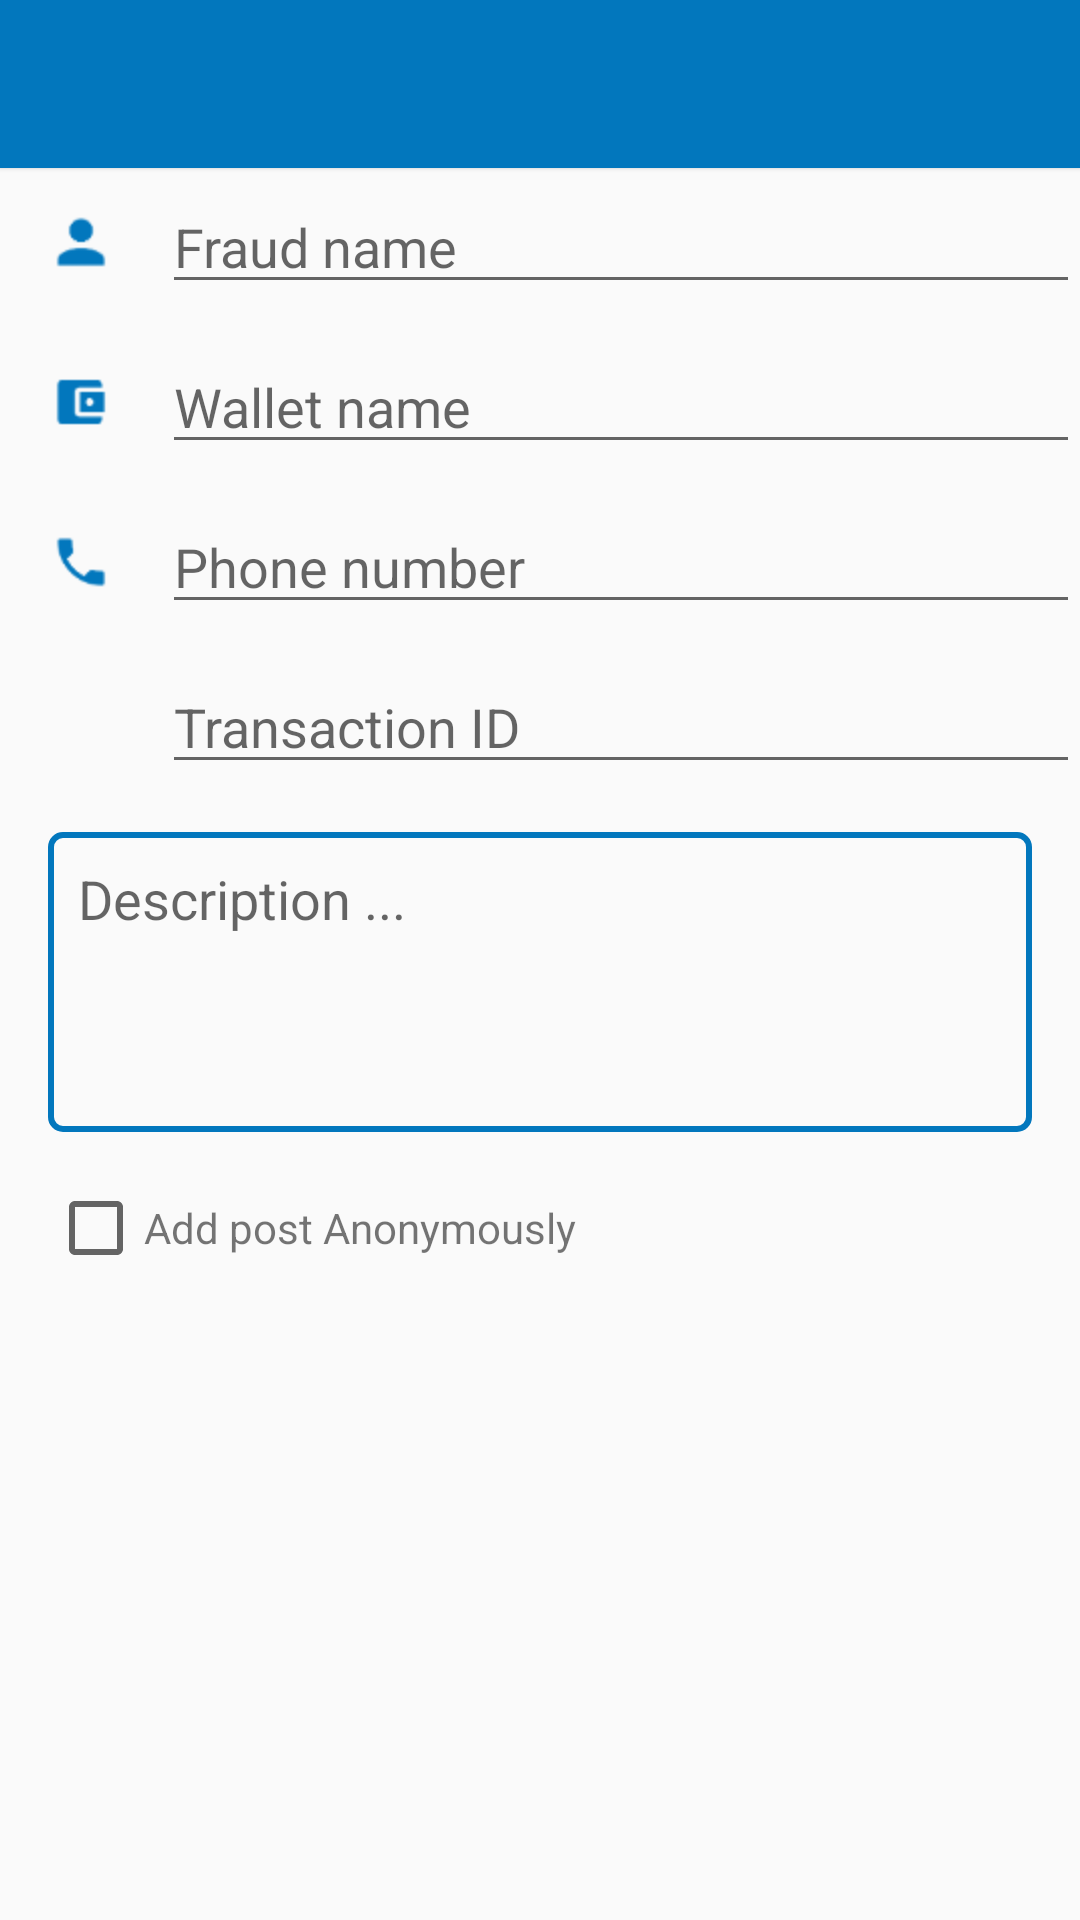

This screen was rendered from an Android layout file. Write that file and the resources it references.
<!-- AndroidManifest.xml: application theme AppTheme -->
<!-- res/layout/activity_add_phone_details.xml -->
<?xml version="1.0" encoding="utf-8"?>
<ScrollView
    xmlns:android="http://schemas.android.com/apk/res/android"
    android:id="@+id/bottomsheet"
    android:layout_width="match_parent"

    android:layout_height="match_parent">
    <RelativeLayout
        android:layout_width="match_parent"
        android:layout_height="wrap_content">
        <ProgressBar
            android:id="@+id/progressbar"
            android:visibility="gone"
            android:layout_width="wrap_content"
            android:layout_height="wrap_content"
            android:layout_centerInParent="true"/>



    <include
        android:id="@+id/toolbar"
        layout="@layout/tool_bar"/>


    <LinearLayout
        android:id="@+id/nameLayout"
        android:layout_below="@+id/toolbar"
        android:layout_width="match_parent"
        android:layout_height="wrap_content"
        android:orientation="horizontal"
        android:layout_marginTop="4dp"
        android:layout_weight="10">

        <ImageView
            android:layout_width="0dp"
            android:layout_height="wrap_content"
            android:layout_weight="1.5"
            android:layout_gravity="start|center"
            android:src="@drawable/ic_person_profile"/>
        <EditText
            android:id="@+id/fraudname"
            android:layout_width="0dp"
            android:layout_height="wrap_content"
            android:layout_weight="8.5"
            android:hint="Fraud name"
            android:gravity="start|center"
            android:inputType="text"/>
    </LinearLayout>


    <LinearLayout
        android:id="@+id/walletLayout"
        android:layout_below="@id/nameLayout"
        android:layout_width="match_parent"
        android:layout_height="wrap_content"
        android:orientation="horizontal"
        android:layout_weight="10"
        android:layout_marginTop="12dp">

        <ImageView
            android:layout_width="0dp"
            android:layout_height="wrap_content"
            android:layout_weight="1.5"
            android:layout_gravity="center"
            android:src="@drawable/ic_account_balance_wallet_profile"/>
        <EditText
            android:id="@+id/walletname"
            android:layout_width="0dp"
            android:layout_height="wrap_content"
            android:layout_weight="8.5"
            android:hint="Wallet name"
            android:gravity="start|center"
            android:inputType="text"/>

    </LinearLayout>
    <LinearLayout
        android:id="@+id/phoneLayout"
        android:layout_below="@id/walletLayout"
        android:layout_width="match_parent"
        android:layout_height="wrap_content"
        android:orientation="horizontal"
        android:layout_weight="10"
        android:layout_marginTop="12dp">

        <ImageView
            android:layout_width="0dp"
            android:layout_height="wrap_content"
            android:layout_weight="1.5"
            android:layout_gravity="center"
            android:src="@drawable/ic_local_phone_profile"/>
        <EditText
            android:id="@+id/phonenumber"
            android:layout_width="0dp"
            android:layout_height="wrap_content"
            android:layout_weight="8.5"
            android:hint="Phone number"
            android:gravity="start|center"
            android:inputType="number"/>

    </LinearLayout>
    <LinearLayout
        android:id="@+id/transactionLayout"
        android:layout_below="@+id/phoneLayout"
        android:layout_width="match_parent"
        android:layout_height="wrap_content"
        android:orientation="horizontal"
        android:layout_weight="10"
        android:layout_marginTop="12dp">

        <ImageView
            android:layout_width="0dp"
            android:layout_height="wrap_content"
            android:layout_weight="1.5"
            android:layout_gravity="center" />
        <EditText
            android:id="@+id/transactionid"
            android:layout_width="0dp"
            android:layout_height="wrap_content"
            android:layout_weight="8.5"
            android:hint="Transaction ID"
            android:gravity="start|center"
            android:inputType="text"/>

    </LinearLayout>

    <EditText
        android:id="@+id/description"
        android:layout_below="@id/transactionLayout"
        android:layout_width="match_parent"
        android:layout_height="100dp"
        android:layout_margin="16dp"
        android:scrollbars="vertical"
        android:background="@drawable/loginedittext"
        android:hint="Description ..."
        android:gravity="start"
        android:inputType="text"/>


    <RelativeLayout
        android:id="@+id/startLayout"
        android:layout_below="@id/description"
        android:layout_width="match_parent"
        android:layout_height="wrap_content"
        android:layout_marginStart="16dp">
        <CheckBox
            android:id="@+id/anonymous"
            android:layout_width="wrap_content"
            android:layout_height="wrap_content"
            android:layout_centerVertical="true"
            android:onClick="oncheckboxClicked"
            />
        <TextView
            android:layout_toEndOf="@id/anonymous"
            android:gravity="center"
            android:layout_centerVertical="true"
            android:text="Add post Anonymously"
            android:layout_width="wrap_content"
            android:layout_height="wrap_content" />
    </RelativeLayout>
    </RelativeLayout>
</ScrollView>
<!-- res/layout/tool_bar.xml (included above) -->
<?xml version="1.0" encoding="utf-8"?>
<android.support.v7.widget.Toolbar xmlns:android="http://schemas.android.com/apk/res/android"
    android:layout_width="match_parent"
    android:layout_height="?attr/actionBarSize"
    xmlns:app="http://schemas.android.com/apk/res-auto"
    android:background="@color/colorPrimary"
    app:titleTextColor="#fff"
    android:theme="@style/ToolbarColoredBackArrow"
    android:elevation="1dp">

</android.support.v7.widget.Toolbar>
<!-- resources referenced by this layout -->
<resources>
  <color name="colorPrimary">#0277bd</color>
  <!-- drawable ic_account_balance_wallet_profile: png bitmap (drawable-hdpi, 616 bytes) -->
  <!-- drawable ic_local_phone_profile: png bitmap (drawable-hdpi, 846 bytes) -->
  <!-- drawable ic_person_profile: png bitmap (drawable-hdpi, 793 bytes) -->
  <!-- drawable loginedittext (drawable) -->
  <?xml version="1.0" encoding="utf-8"?>
  <shape xmlns:android="http://schemas.android.com/apk/res/android">
      <stroke android:color="@color/colorPrimary"
          android:width="2dp"/>
      <corners android:radius="4dp"/>
      <padding android:bottom="10dp"
          android:left="10dp"
          android:right="10dp"
          android:top="10dp"/>
  
  </shape>
  <style name="ToolbarColoredBackArrow" parent="AppTheme">
          <item name="android:textColorSecondary">@color/white</item>
      </style>
  <style name="AppTheme" parent="Theme.AppCompat.Light.NoActionBar">
          
          <item name="colorPrimary">@color/colorPrimary</item>
          <item name="colorPrimaryDark">@color/colorPrimaryDark</item>
          <item name="colorAccent">@color/colorAccent</item>
          <item name="android:actionMenuTextColor">@color/white</item>
      </style>
  <color name="white">#ffffff</color>
  <color name="colorPrimaryDark">#004c8c</color>
  <color name="colorAccent">#0277bd</color>
</resources>
